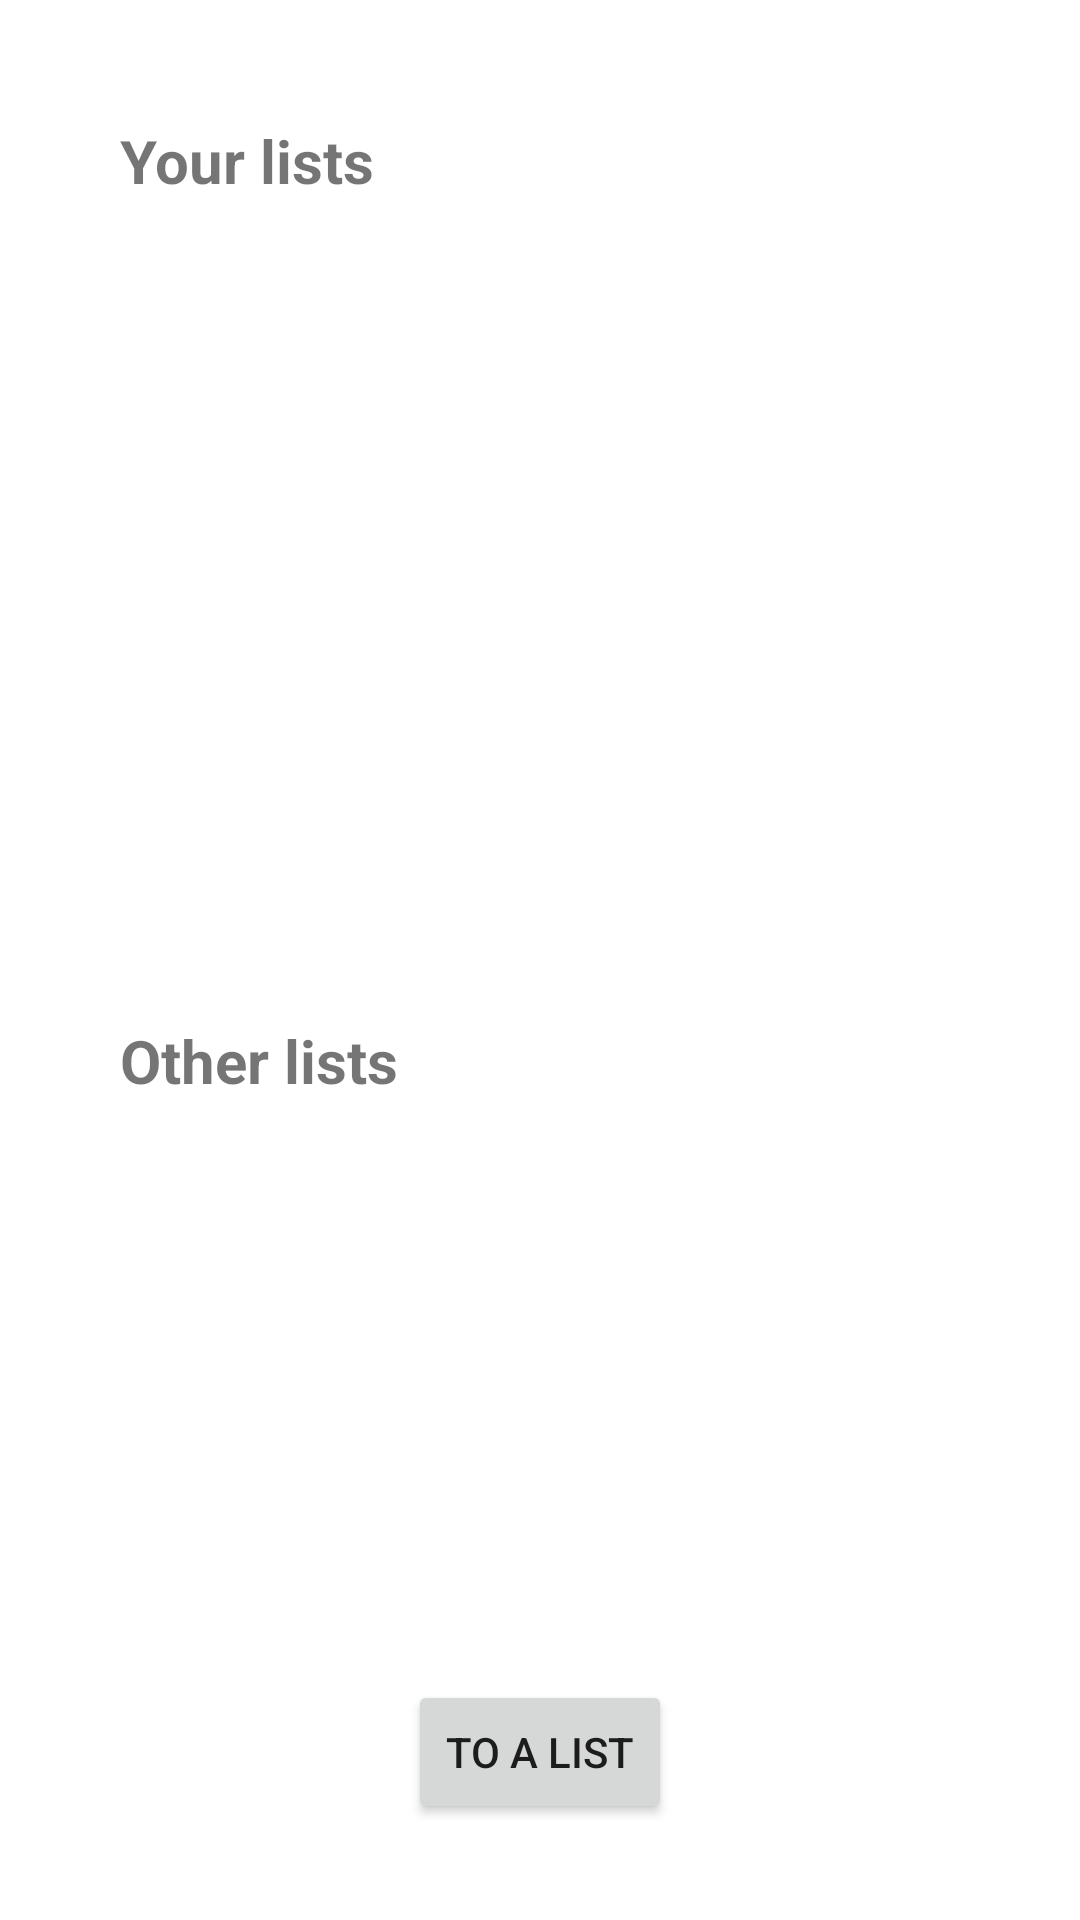

Layout XML and referenced resources for this Android screen:
<!-- AndroidManifest.xml: application theme Theme.Cinema -->
<!-- res/layout/activity_lists.xml -->
<?xml version="1.0" encoding="utf-8"?>
<androidx.constraintlayout.widget.ConstraintLayout xmlns:android="http://schemas.android.com/apk/res/android"
    xmlns:app="http://schemas.android.com/apk/res-auto"
    xmlns:tools="http://schemas.android.com/tools"
    android:layout_width="match_parent"
    android:layout_height="match_parent"
    tools:context=".ui.ListsActivity">


    <TextView
        android:id="@+id/yourList_txt"
        android:layout_width="wrap_content"
        android:layout_height="wrap_content"
        android:layout_marginStart="40dp"
        android:layout_marginTop="40dp"
        android:text="@string/yourLists_title"
        android:textSize="20sp"
        android:textStyle="bold"
        app:layout_constraintStart_toStartOf="parent"
        app:layout_constraintTop_toTopOf="parent" />

    <ListView
        android:id="@+id/yourList_list"
        android:layout_width="317dp"
        android:layout_height="228dp"
        android:layout_marginStart="40dp"
        android:layout_marginTop="16dp"
        app:layout_constraintStart_toStartOf="parent"
        app:layout_constraintTop_toBottomOf="@+id/yourList_txt"></ListView>

    <TextView
        android:id="@+id/otherList_txt"
        android:layout_width="wrap_content"
        android:layout_height="wrap_content"
        android:layout_marginStart="40dp"
        android:layout_marginTop="29dp"
        android:text="@string/otherLists_title"
        android:textStyle="bold"
        app:layout_constraintStart_toStartOf="parent"
        app:layout_constraintTop_toBottomOf="@+id/yourList_list"
        android:textSize="20sp"/>

    <ListView
        android:id="@+id/otherList_list"
        android:layout_width="317dp"
        android:layout_height="228dp"
        android:layout_marginStart="40dp"
        android:layout_marginTop="16dp"
        app:layout_constraintStart_toStartOf="parent"
        app:layout_constraintTop_toBottomOf="@+id/otherList_txt" />

    <Button
        android:id="@+id/toAList"
        android:layout_width="wrap_content"
        android:layout_height="wrap_content"
        android:layout_marginBottom="32dp"
        android:text="to a list"
        app:layout_constraintBottom_toBottomOf="parent"
        app:layout_constraintEnd_toEndOf="parent"
        app:layout_constraintStart_toStartOf="parent" />

</androidx.constraintlayout.widget.ConstraintLayout>
<!-- resources referenced by this layout -->
<resources>
  <string name="otherLists_title">Other lists</string>
  <string name="yourLists_title">Your lists</string>
  <style name="Theme.Cinema" parent="Theme.MaterialComponents.DayNight.DarkActionBar">
          
          <item name="colorPrimary">@color/purple_500</item>
          <item name="colorPrimaryVariant">@color/purple_700</item>
          <item name="colorOnPrimary">#FFFFFF</item>
          
          <item name="colorSecondary">@color/teal_200</item>
          <item name="colorSecondaryVariant">@color/teal_700</item>
          <item name="colorOnSecondary">@color/black</item>
          
          <item name="android:statusBarColor" tools:targetApi="l">?attr/colorPrimaryVariant</item>
          
      </style>
  <!-- not gathered from this repository: default colours our renderer supplied (Android Studio template values) -->
  <color name="purple_500">#FF6200EE</color>
  <color name="purple_700">#FF3700B3</color>
  <color name="teal_200">#FF03DAC5</color>
  <color name="teal_700">#FF018786</color>
  <color name="black">#FF000000</color>
</resources>
